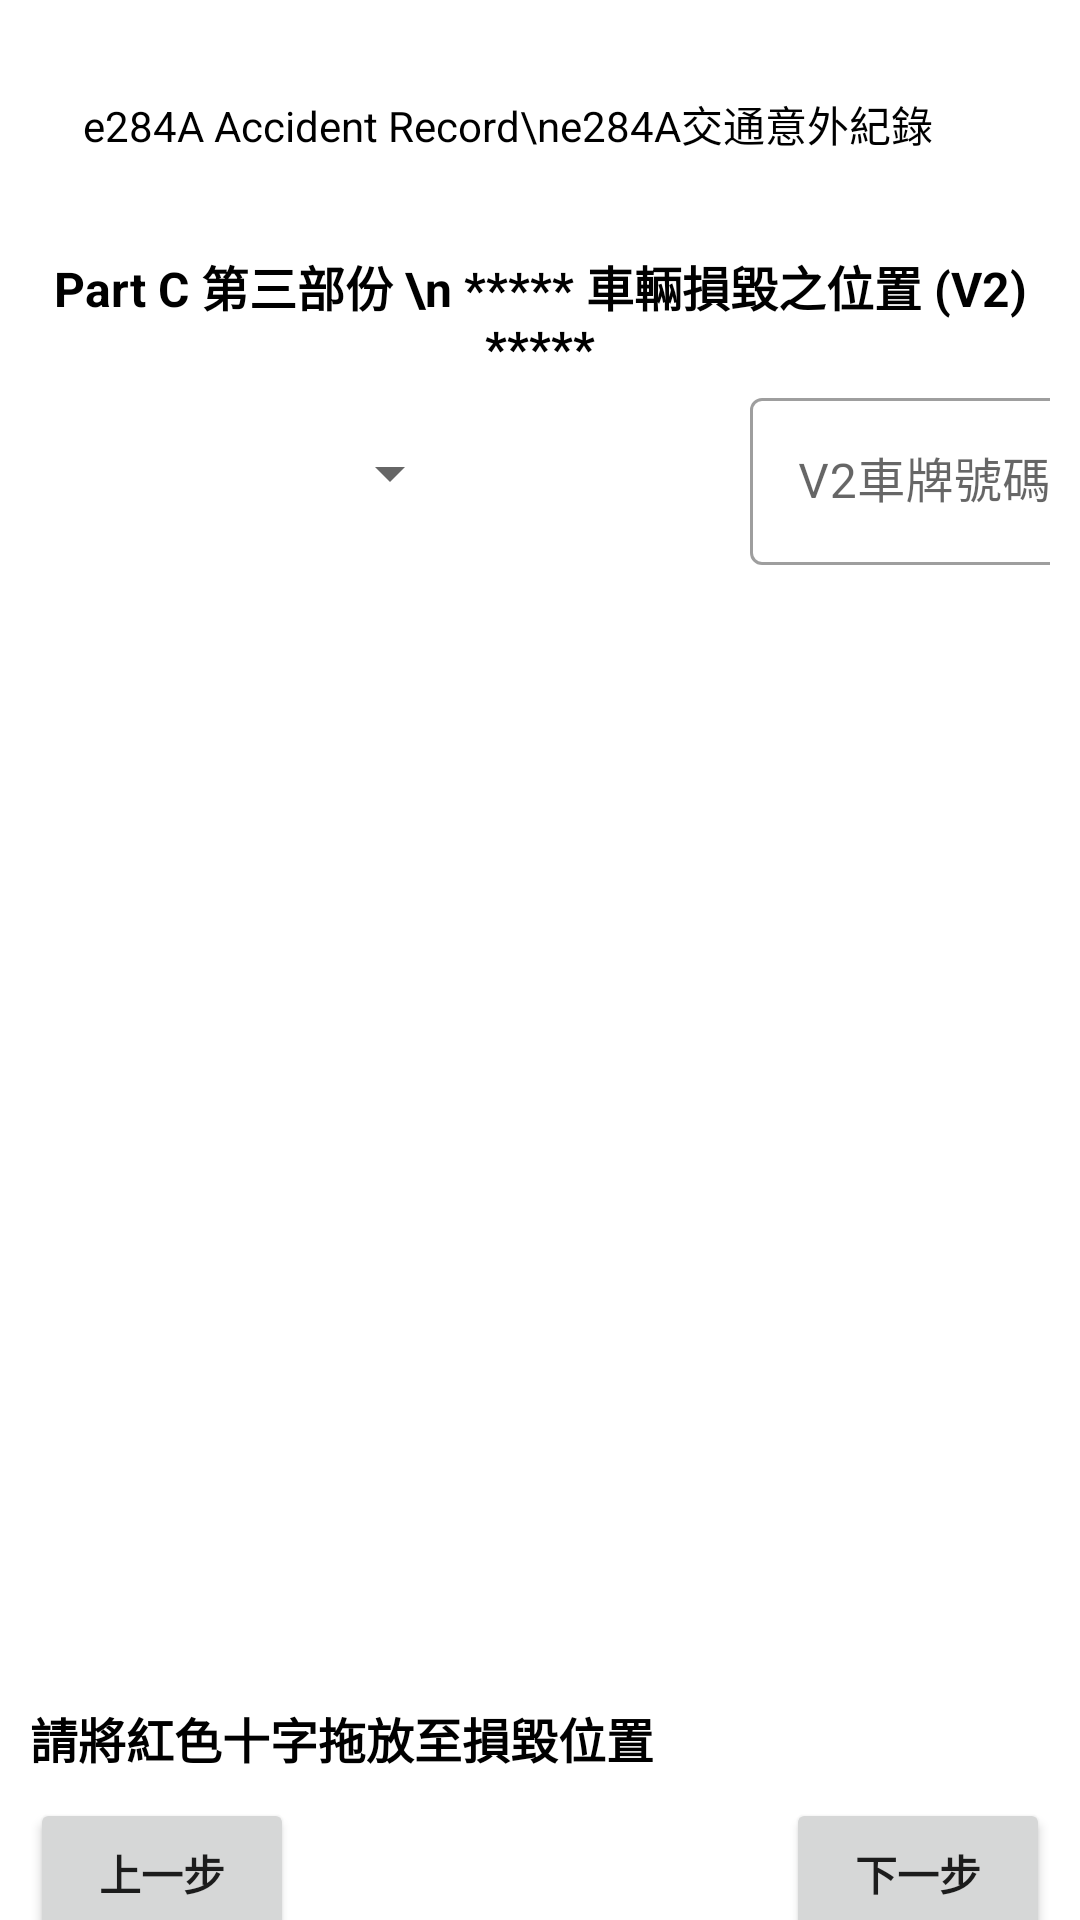

Reconstruct the res/layout file that produces this screen, plus the resources it refers to.
<!-- AndroidManifest.xml: application theme Theme.TAeasy -->
<!-- res/layout/activity_record4.xml -->
<?xml version="1.0" encoding="utf-8"?>

<androidx.constraintlayout.widget.ConstraintLayout
    xmlns:android="http://schemas.android.com/apk/res/android"
    xmlns:app="http://schemas.android.com/apk/res-auto"
    xmlns:tools="http://schemas.android.com/tools"
    android:layout_width="match_parent"
    android:layout_height="match_parent"
    tools:context=".RecordActivity4">

    <ImageView
        android:layout_width="54dp"
        android:layout_height="54dp"
        android:src="@drawable/e284"
        app:layout_constraintHorizontal_bias="0.057"
        app:layout_constraintVertical_bias="0.04"
        app:layout_constraintBottom_toBottomOf="parent"
        app:layout_constraintLeft_toLeftOf="parent"
        app:layout_constraintRight_toRightOf="parent"
        app:layout_constraintTop_toTopOf="parent"/>

    <TextView
        android:layout_width="wrap_content"
        android:layout_height="wrap_content"
        android:text="e284A Accident Record\ne284A交通意外紀錄"
        android:textColor="@color/black"
        android:textSize="14sp"
        app:layout_constraintBottom_toBottomOf="parent"
        app:layout_constraintHorizontal_bias="0.363"
        app:layout_constraintLeft_toLeftOf="parent"
        app:layout_constraintRight_toRightOf="parent"
        app:layout_constraintTop_toTopOf="parent"
        app:layout_constraintVertical_bias="0.05" />



    <TextView
        android:id="@+id/title_PartC2"
        android:layout_width="wrap_content"
        android:layout_height="wrap_content"
        android:text="Part C 第三部份 \n ***** 車輛損毀之位置 (V2) *****"
        android:textColor="@color/black"
        android:textSize="16sp"
        android:textStyle="bold"
        android:textAlignment="center"
        android:gravity="center_horizontal"
        app:layout_constraintBottom_toBottomOf="parent"
        app:layout_constraintHorizontal_bias="0.5"
        app:layout_constraintLeft_toLeftOf="parent"
        app:layout_constraintRight_toRightOf="parent"
        app:layout_constraintTop_toTopOf="parent"
        app:layout_constraintVertical_bias="0.14"/>

    <TableLayout
        android:id="@+id/Tab_lay_18"
        android:layout_width="match_parent"
        android:layout_height="wrap_content"
        android:gravity="center_horizontal"
        android:layout_marginLeft="10dp"
        android:layout_marginRight="10dp"
        app:layout_constraintTop_toTopOf="parent"
        app:layout_constraintLeft_toLeftOf="parent"
        app:layout_constraintRight_toRightOf="parent"
        app:layout_constraintBottom_toBottomOf="parent"
        app:layout_constraintVertical_bias="0.22">


        <TableRow
            android:layout_width="match_parent"
            android:layout_height="wrap_content"
            android:orientation="horizontal"
            android:weightSum="1">

            <Spinner
                android:id="@+id/Veh_Cat_2"
                android:layout_width="240dp"
                android:layout_height="wrap_content"
                android:drawSelectorOnTop="true"
                android:spinnerMode="dropdown"
                android:layout_gravity="center"
                android:textSize="16sp"/>

            <com.google.android.material.textfield.TextInputLayout
                android:id="@+id/textInputLayout_4"
                style="@style/Widget.MaterialComponents.TextInputLayout.OutlinedBox"
                android:layout_width="match_parent"
                android:layout_height="wrap_content"
                android:layout_gravity="center"
                android:hint="V2車牌號碼"
                app:layout_constraintBottom_toBottomOf="parent"
                app:layout_constraintLeft_toLeftOf="parent"
                app:layout_constraintRight_toRightOf="parent"
                app:layout_constraintTop_toTopOf="parent">

                <com.google.android.material.textfield.TextInputEditText
                    android:id="@+id/V2_Reg_No"
                    android:layout_width="120dp"
                    android:layout_height="wrap_content"
                    android:inputType="text"
                    android:maxLength="8">
                </com.google.android.material.textfield.TextInputEditText>
            </com.google.android.material.textfield.TextInputLayout>

        </TableRow>

    </TableLayout>


    <ImageView
        android:id="@+id/ImgView_2"
        android:layout_width="match_parent"
        android:layout_height="380dp"
        android:layout_marginLeft="10dp"
        android:layout_marginRight="10dp"
        android:layout_centerInParent="true"
        app:layout_constraintTop_toBottomOf="@id/Tab_lay_18"
        app:layout_constraintLeft_toLeftOf="parent"
        app:layout_constraintRight_toRightOf="parent"
        app:layout_constraintBottom_toBottomOf="parent"
        app:layout_constraintVertical_bias="0">
    </ImageView>

    <TableLayout
        android:id="@+id/tableLay_drag_2"
        android:layout_width="match_parent"
        android:layout_height="wrap_content"
        android:layout_marginLeft="10dp"
        android:layout_marginRight="10dp"
        app:layout_constraintTop_toBottomOf="@id/ImgView_2"
        app:layout_constraintLeft_toLeftOf="parent"
        app:layout_constraintRight_toRightOf="parent"
        app:layout_constraintBottom_toTopOf="@id/RelativeLay2">

        <TableRow
            android:layout_width="match_parent"
            android:layout_height="wrap_content"
            android:orientation="vertical"
            android:weightSum="1">

            <TextView
                android:layout_width="match_parent"
                android:layout_height="wrap_content"
                android:text="請將紅色十字拖放至損毀位置    "
                android:textSize="16dp"
                android:textStyle="bold"
                android:textColor="@color/black"
                android:layout_gravity="center_vertical"/>

            <ImageView
                android:layout_width="40dp"
                android:layout_height="40dp"
                android:src="@drawable/red_cross"/>

        </TableRow>

    </TableLayout>

    <RelativeLayout
        android:id="@+id/RelativeLay2"
        android:layout_width="match_parent"
        android:layout_height="50dp"
        android:layout_marginLeft="10dp"
        android:layout_marginRight="10dp"
        android:orientation="vertical"
        app:layout_constraintTop_toBottomOf="@id/tableLay_drag_2"
        app:layout_constraintBottom_toBottomOf="parent"
        app:layout_constraintLeft_toLeftOf="parent"
        app:layout_constraintRight_toRightOf="parent">

        <Button
            android:id="@+id/ButtonUp_3"
            android:layout_width="wrap_content"
            android:layout_height="50dp"
            android:text="上一步"
            android:textStyle="bold"
            android:layout_gravity="center"
            android:layout_alignParentLeft="true">
        </Button>

        <Button
            android:id="@+id/ButtonNext_4"
            android:layout_width="wrap_content"
            android:layout_height="50dp"
            android:text="下一步"
            android:textStyle="bold"
            android:layout_gravity="center"
            android:layout_alignParentRight="true">
        </Button>

    </RelativeLayout>

</androidx.constraintlayout.widget.ConstraintLayout>
<!-- resources referenced by this layout -->
<resources>
  <color name="black">#FF000000</color>
  <style name="Theme.TAeasy" parent="Theme.MaterialComponents.DayNight.NoActionBar">
          
          <item name="colorPrimary">@color/green_B56</item>
          <item name="colorPrimaryVariant">@color/black</item>
          <item name="colorOnPrimary">@color/white</item>
          <item name="android:windowAnimationStyle">@style/animation</item>
          
          <item name="colorSecondary">@color/teal_200</item>
          <item name="colorSecondaryVariant">@color/teal_700</item>
          <item name="colorOnSecondary">@color/black</item>
          
          <item name="android:statusBarColor" tools:targetApi="l">?attr/colorPrimaryVariant</item>
          
      </style>
  <color name="green_B56">#239B56</color>
  <color name="white">#FFFFFFFF</color>
  <style name="animation">
          <item name="android:windowEnterAnimation">@android:anim/fade_in</item>
          <item name="android:windowExitAnimation">@android:anim/fade_out</item>
  
      </style>
  <color name="teal_200">#FF03DAC5</color>
  <color name="teal_700">#FF018786</color>
</resources>
